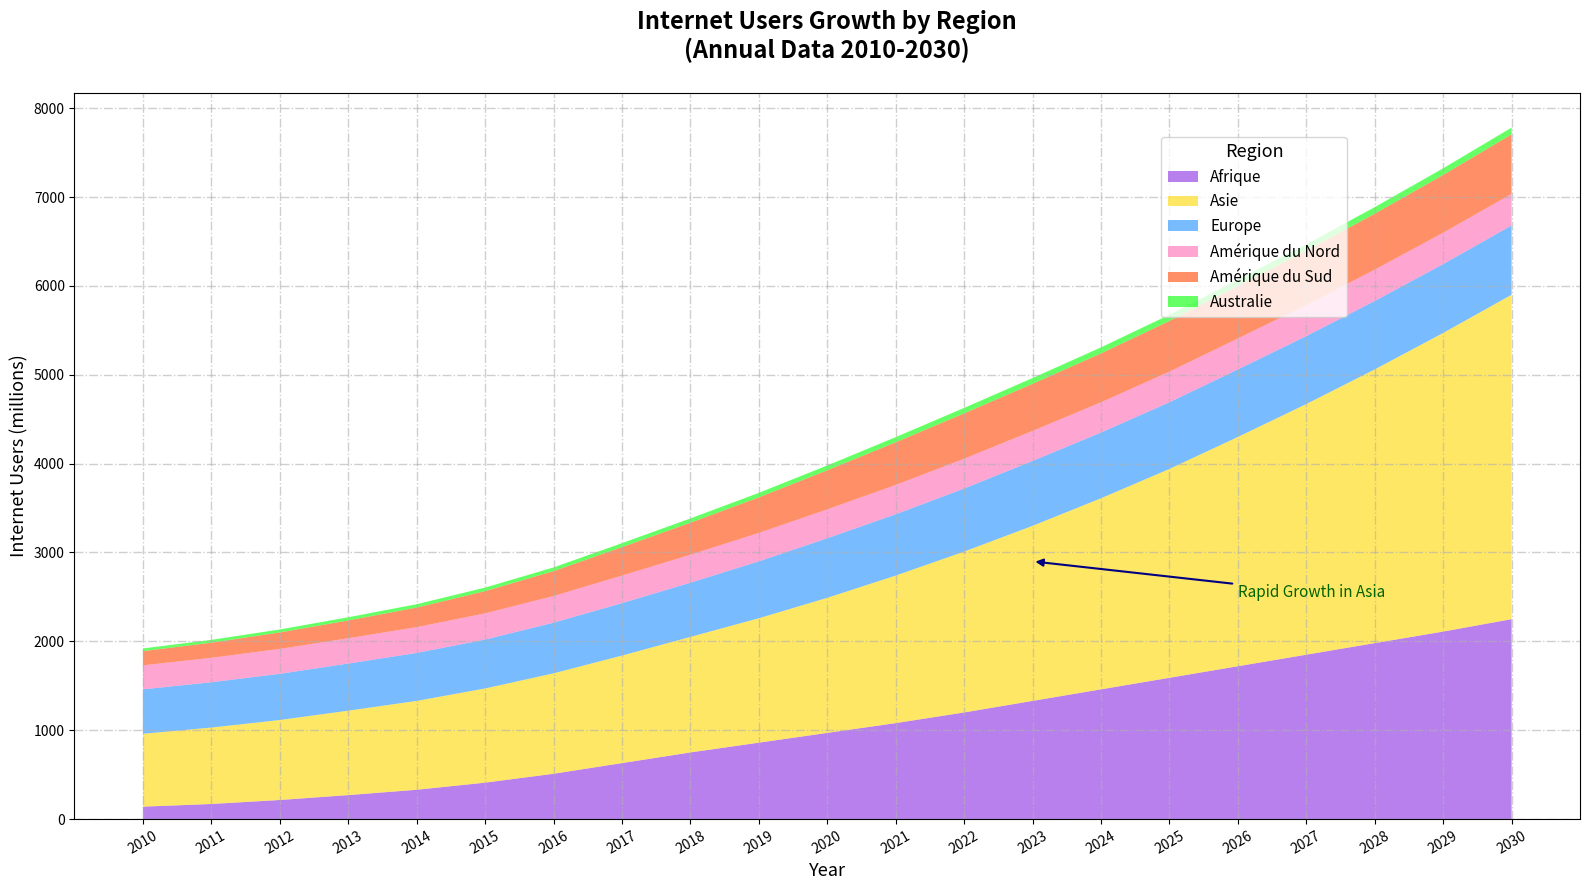

Write the Python code that produced this figure.
import matplotlib.pyplot as plt
import numpy as np

years = np.arange(2010, 2031)
africa_north_users = np.array([110, 130, 155, 180, 210, 250, 310, 380, 440, 480, 520, 570, 620, 680, 740, 800, 860, 920, 980, 1040, 1100])
africa_south_users = np.array([30, 40, 60, 90, 120, 160, 200, 250, 310, 380, 450, 510, 580, 650, 720, 790, 860, 930, 1000, 1070, 1150])
asia_users = np.array([820, 860, 900, 950, 1000, 1060, 1130, 1210, 1300, 1400, 1520, 1660, 1810, 1970, 2150, 2350, 2580, 2820, 3080, 3360, 3650])
europe_users = np.array([500, 510, 520, 530, 540, 550, 570, 590, 610, 640, 670, 690, 710, 730, 740, 750, 760, 765, 770, 775, 780])
north_america_users = np.array([270, 275, 280, 285, 290, 295, 300, 310, 315, 320, 325, 330, 335, 338, 340, 345, 348, 350, 352, 353, 355])
south_america_users = np.array([160, 170, 185, 200, 220, 250, 280, 320, 360, 400, 440, 480, 510, 530, 550, 570, 590, 610, 630, 650, 670])
australia_users = np.array([30, 32, 34, 36, 38, 40, 42, 45, 48, 51, 54, 58, 62, 65, 68, 70, 72, 73, 74, 75, 76])
africa_users = africa_north_users + africa_south_users

colors = ['#8A2BE2', '#FFD700', '#1E90FF', '#FF69B4', '#FF4500', '#00FF00']

plt.figure(figsize=(16, 9))

plt.stackplot(years, africa_users, asia_users, europe_users, north_america_users, south_america_users, australia_users, 
              labels=['Afrique', 'Asie', 'Europe', 'Amérique du Nord', 'Amérique du Sud', 'Australie'], colors=colors, alpha=0.6)

plt.title('Internet Users Growth by Region\n(Annual Data 2010-2030)', fontsize=17, fontweight='bold', pad=25)
plt.xlabel('Year', fontsize=13)
plt.ylabel('Internet Users (millions)', fontsize=13)

plt.legend(title='Region', title_fontsize=13, fontsize=11, loc='upper right', bbox_to_anchor=(0.85, 0.95))

plt.grid(True, linestyle='-.', lw=1, alpha=0.6)
plt.xticks(years, rotation=30)
plt.annotate('Rapid Growth in Asia', xy=(2023, 2900), xytext=(2026, 2500), 
             arrowprops=dict(arrowstyle='-|>', lw=1.5, color='navy'), fontsize=11, color='darkgreen')

plt.tight_layout()
plt.show()